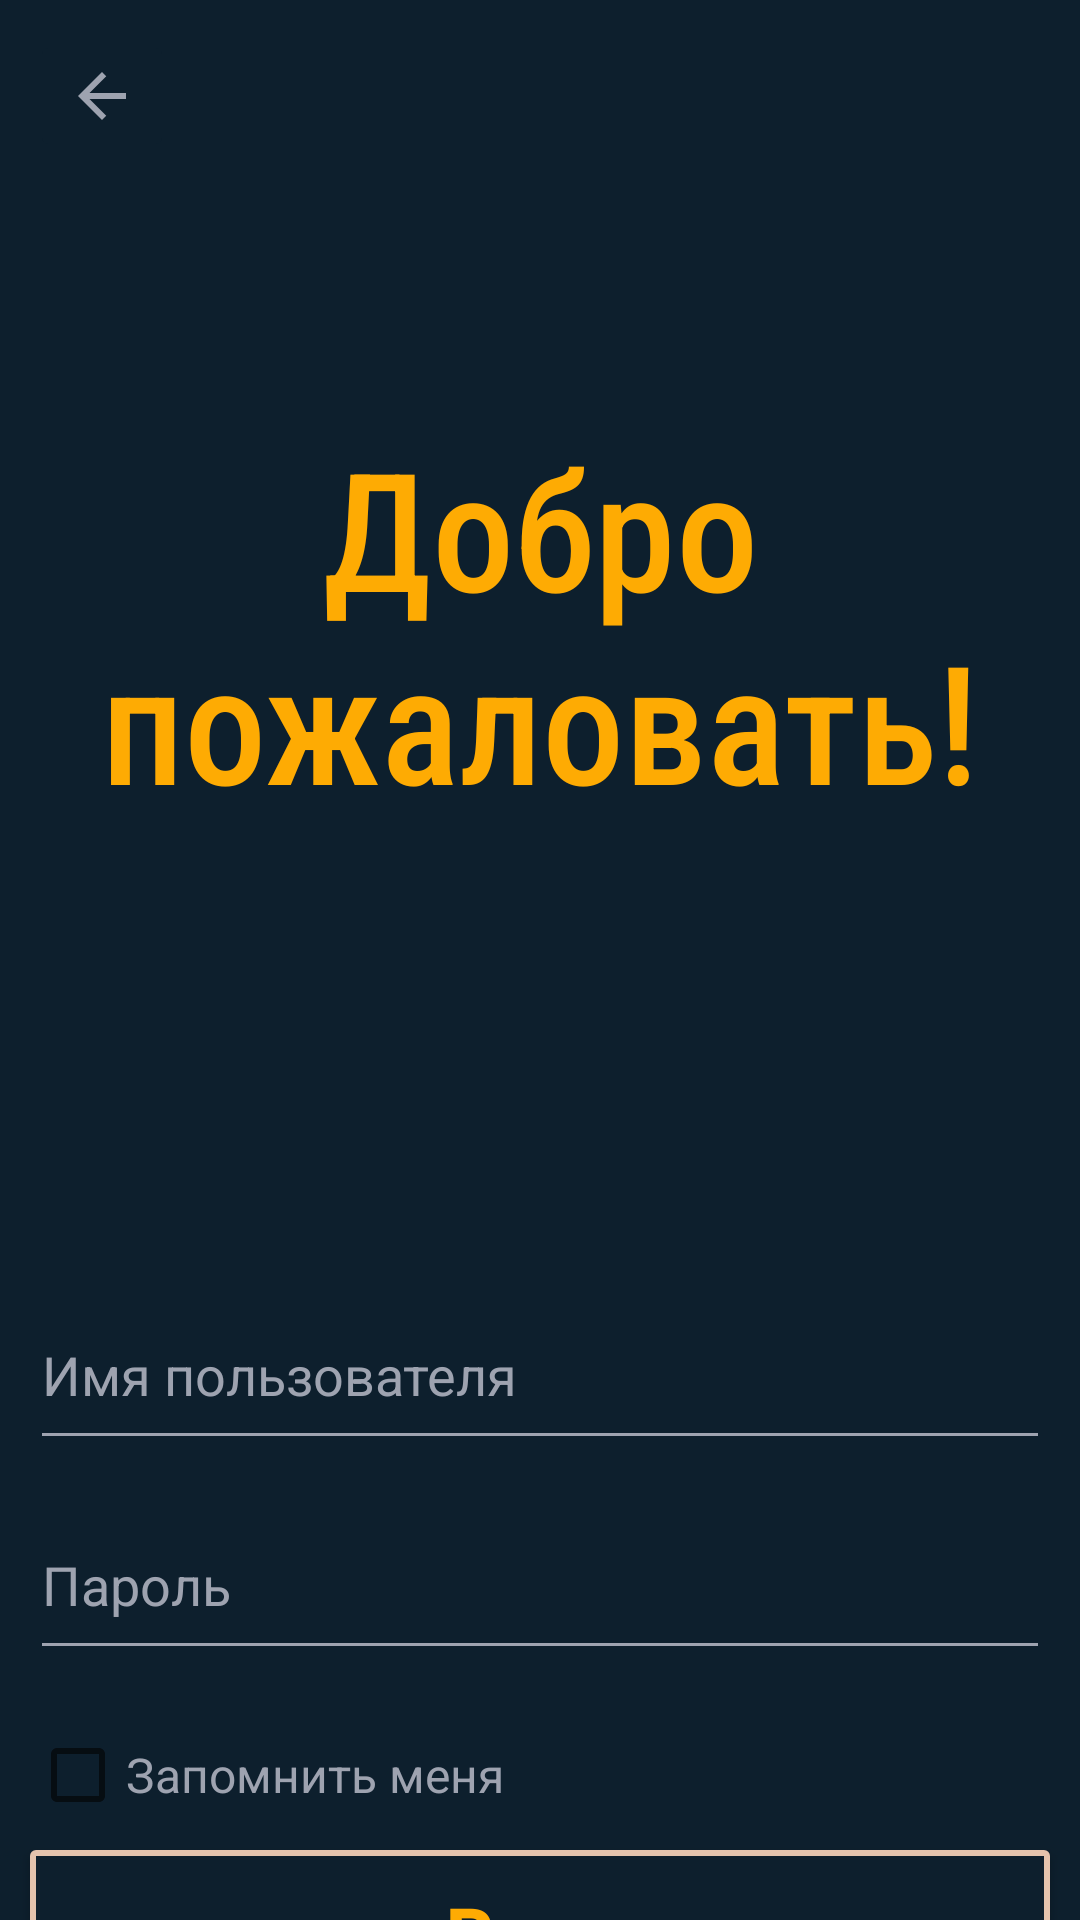

Layout XML and referenced resources for this Android screen:
<!-- AndroidManifest.xml: application theme Theme.TaxCalculator -->
<!-- res/layout/activity_login.xml -->
<?xml version="1.0" encoding="utf-8"?>
<LinearLayout xmlns:android="http://schemas.android.com/apk/res/android"
    xmlns:app="http://schemas.android.com/apk/res-auto"
    xmlns:tools="http://schemas.android.com/tools"
    android:id="@+id/main"
    android:layout_width="match_parent"
    android:layout_height="match_parent"
    tools:context=".LoginActivity"
    android:background="@color/rich_black"
    android:orientation="vertical">
    <ImageButton
        android:layout_margin="10dp"
        android:id="@+id/back_to_SSA"
        android:layout_height="wrap_content"
        android:layout_width="wrap_content"
        android:src="@drawable/baseline_arrow_back_hovered"
        android:backgroundTint="@color/rich_black"/>
    <TextView
        android:layout_width="match_parent"
        android:layout_height="wrap_content"
        android:text="@string/welcome"
        android:textColor="@color/golden"
        android:fontFamily="sans-serif-condensed-medium"
        android:textSize="55sp"
        android:gravity="center"
        android:layout_marginTop="75dp">
    </TextView>
    <EditText
        android:layout_marginEnd="10dp"
        android:layout_marginStart="10dp"
        android:id="@+id/UsernameLog"
        android:hint="@string/username"
        android:layout_marginTop="150dp"
        android:textColor="@color/cadet_gray"
        android:textColorHint="@color/cadet_gray"
        android:backgroundTint="@color/cadet_gray"
        android:layout_width="match_parent"
        android:layout_height="60sp">
    </EditText>
    <EditText
        android:layout_marginEnd="10dp"
        android:layout_marginStart="10dp"
        android:backgroundTint="@color/cadet_gray"
        android:textColor="@color/cadet_gray"
        android:textColorHint="@color/cadet_gray"
        android:id="@+id/PasswordLog"
        android:hint="@string/password"
        android:layout_marginTop="10dp"
        android:layout_width="match_parent"
        android:layout_height="60sp">
    </EditText>
    <CheckBox
        android:layout_marginTop="20dp"
        android:layout_marginEnd="10dp"
        android:layout_marginStart="10dp"
        android:id="@+id/LoginRemember"
        android:layout_width="match_parent"
        android:textColorHint="@color/cadet_gray"
        android:textColor="@color/cadet_gray"
        android:backgroundTint="@color/cadet_gray"
        android:layout_height="30dp"
        android:gravity="left|center"
        android:text="@string/remember_me"
        android:textSize="16sp">
    </CheckBox>
    <Button
        android:layout_margin="10dp"
        android:id="@+id/Login"
        android:layout_width="match_parent"
        android:layout_height="60dp"
        android:text="@string/login"
        android:textSize="32sp"

        android:background="@drawable/frame_thin_et"
        android:inputType="text"
        android:textColor="@color/golden"
        android:fontFamily="sans-serif-condensed-medium">
    </Button>
</LinearLayout>
<!-- resources referenced by this layout -->
<resources>
  <color name="cadet_gray">#9ea3b0</color>
  <color name="golden">#feab03</color>
  <color name="rich_black">#0d1f2d</color>
  <!-- drawable baseline_arrow_back_hovered (drawable) -->
  <selector xmlns:android="http://schemas.android.com/apk/res/android">
      <item android:drawable="@drawable/baseline_arrow_back_24" android:state_hovered="true" />
      <item android:drawable="@drawable/baseline_arrow_back_24_cg" />
  </selector>
  <!-- drawable frame_thin_et (drawable) -->
  <?xml version="1.0" encoding="utf-8"?>
  <shape xmlns:android="http://schemas.android.com/apk/res/android">
      <solid android:color="@color/rich_black" /> 
      <stroke
          android:width="2dp"
          android:color="@color/desert_sand" />
      <corners android:radius="1dp" />
  </shape>
  <string name="login">Вход</string>
  <string name="password">Пароль</string>
  <string name="remember_me">Запомнить меня</string>
  <string name="username">Имя пользователя</string>
  <string name="welcome">Добро пожаловать!</string>
  <style name="Theme.TaxCalculator" parent="Base.Theme.TaxCalculator" />
  <!-- drawable baseline_arrow_back_24 (drawable) -->
  <vector android:autoMirrored="true" android:height="24dp"
      android:tint="#FFB703" android:viewportHeight="24"
      android:viewportWidth="24" android:width="24dp" xmlns:android="http://schemas.android.com/apk/res/android">
      <path android:fillColor="@android:color/white" android:pathData="M20,11H7.83l5.59,-5.59L12,4l-8,8 8,8 1.41,-1.41L7.83,13H20v-2z"/>
  </vector>
  <!-- drawable baseline_arrow_back_24_cg (drawable) -->
  <vector android:autoMirrored="true" android:height="24dp"
      android:tint="#9EA3B0" android:viewportHeight="24"
      android:viewportWidth="24" android:width="24dp" xmlns:android="http://schemas.android.com/apk/res/android">
      <path android:fillColor="@android:color/white" android:pathData="M20,11H7.83l5.59,-5.59L12,4l-8,8 8,8 1.41,-1.41L7.83,13H20v-2z"/>
  </vector>
  <color name="desert_sand">#e4c3ad</color>
  <style name="Base.Theme.TaxCalculator" parent="Theme.AppCompat.Light.NoActionBar">
          
          
      </style>
</resources>
